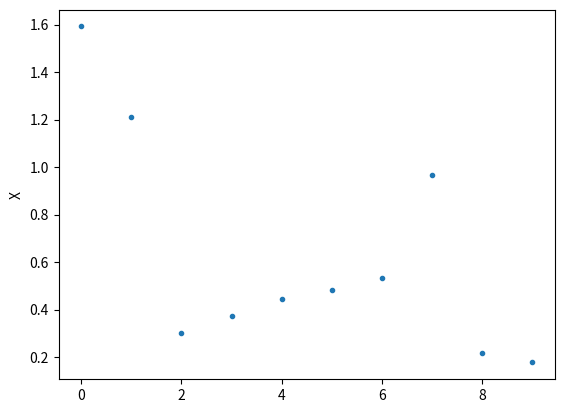

This chart was generated by the following Python code:
# 练习：请编程使用平均值法来求上面撒点法要求的积分。
# 蒙特卡罗积分 参考程序
from math import sin
from random import random
import matplotlib.pyplot as plt
import numpy as np


def f(x):
    return (np.sin(1/(x*(2-x))))**2


N = 10
xs = []
tot = 0
for i in range(N):
    x = 2*random()
    xs.append(x)
    tot += f(x)

plt.plot(xs, '.')
plt.ylabel("X")
plt.show()
I = 2*tot/N
print(I)  # 打印出积分值
